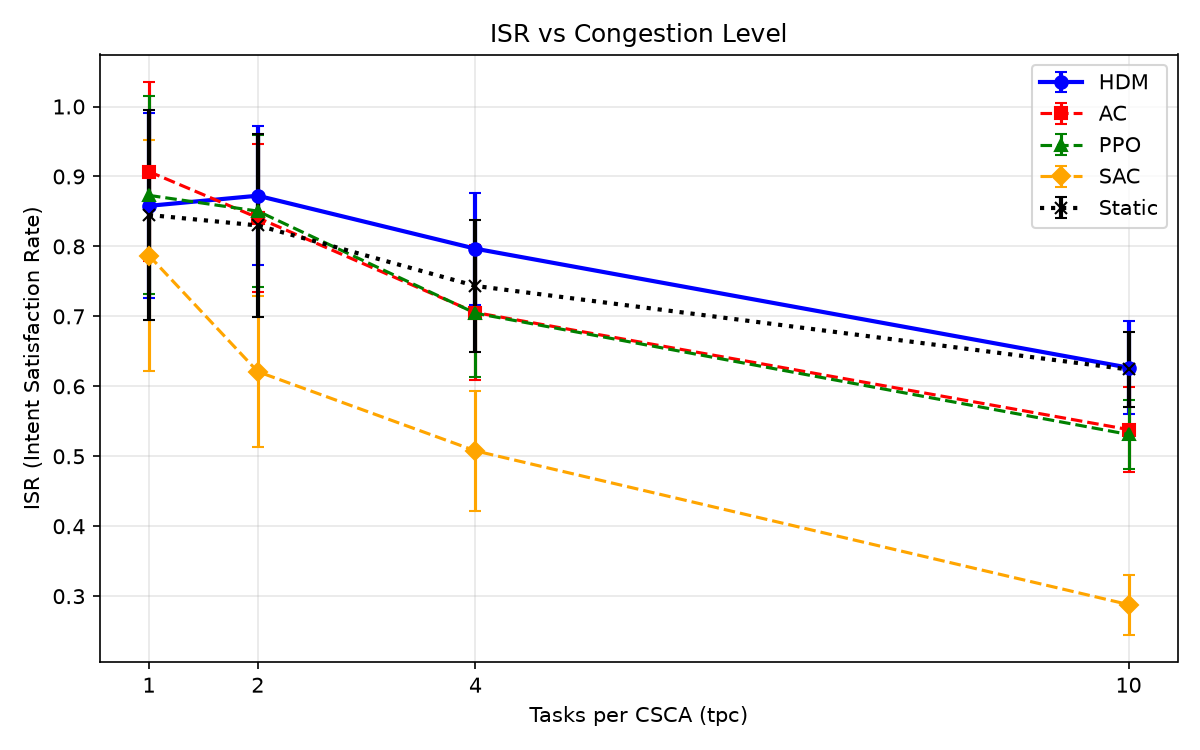

Data behind this chart, as committed beside it:
tpc, policy, isr_mean, isr_std, delay_mean, dist_mean, n_eval
1, HDM, 0.8580, 0.1320, 0.5239, 0.3083, 200
1, AC, 0.9070, 0.1279, 0.1808, 0.3501, 200
1, PPO, 0.8730, 0.1417, 0.1141, 0.3710, 200
1, SAC, 0.7870, 0.1650, 0.1859, 0.3976, 200
1, Static, 0.8450, 0.1502, 0.1134, 0.3865, 200
2, HDM, 0.8725, 0.0995, 0.2505, 0.3591, 200
2, AC, 0.8410, 0.1059, 0.2906, 0.3681, 200
2, PPO, 0.8505, 0.1086, 0.3221, 0.3551, 200
2, SAC, 0.6210, 0.1084, 1.703, 0.3697, 200
2, Static, 0.8300, 0.1308, 0.2399, 0.3723, 200
4, HDM, 0.7968, 0.0803, 0.5460, 0.3582, 200
4, AC, 0.7055, 0.0964, 0.6684, 0.3649, 200
4, PPO, 0.7045, 0.0909, 0.7089, 0.3705, 200
4, SAC, 0.5078, 0.0855, 2.718, 0.3766, 200
4, Static, 0.7435, 0.0940, 0.5139, 0.3822, 200
10, HDM, 0.6267, 0.0667, 0.9977, 0.4009, 200
10, AC, 0.5382, 0.0610, 1.587, 0.3666, 200
10, PPO, 0.5312, 0.0494, 1.544, 0.3757, 200
10, SAC, 0.2880, 0.0429, 8.448, 0.3695, 200
10, Static, 0.6241, 0.0541, 1.335, 0.3694, 200
